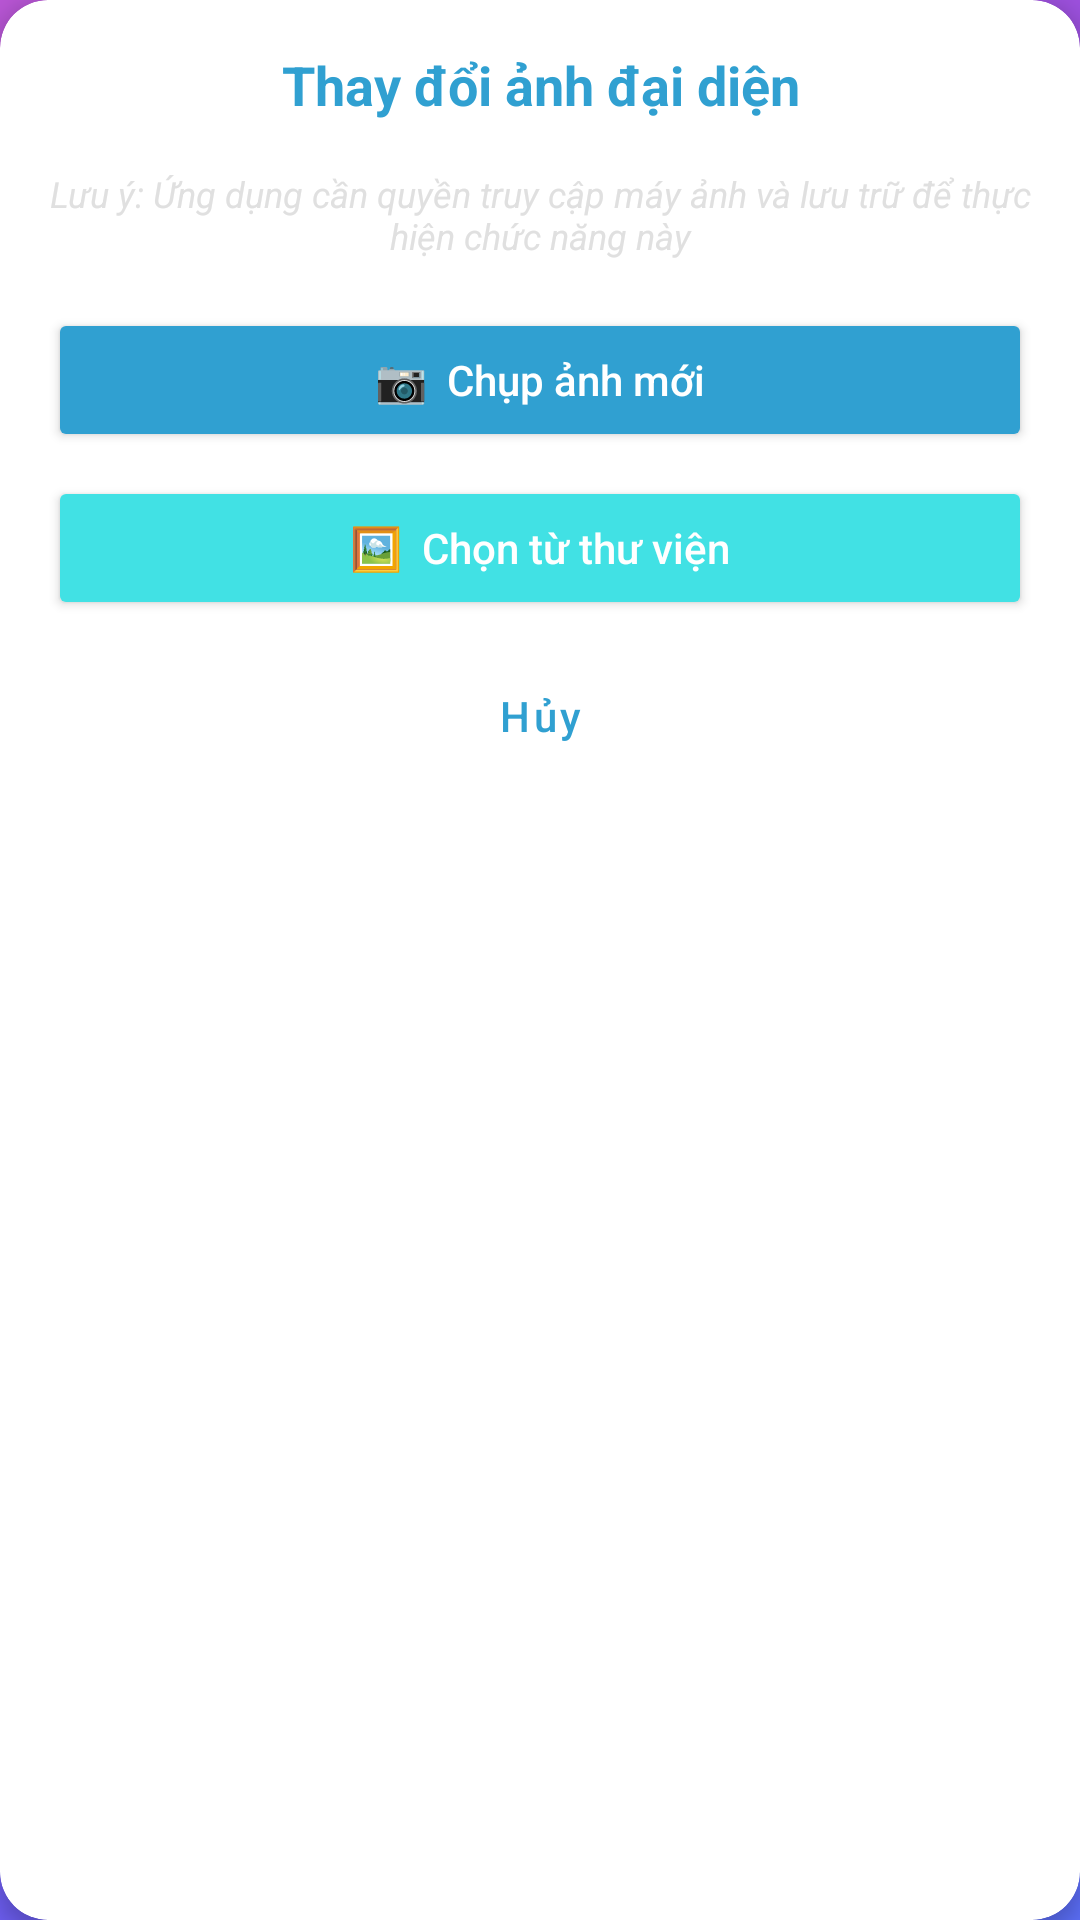

Layout XML and referenced resources for this Android screen:
<!-- AndroidManifest.xml: application theme Theme.CampusExpense -->
<!-- res/layout/dialog_image_picker.xml -->
<?xml version="1.0" encoding="utf-8"?>
<androidx.cardview.widget.CardView
    xmlns:android="http://schemas.android.com/apk/res/android"
    xmlns:app="http://schemas.android.com/apk/res-auto"
    android:layout_width="match_parent"
    android:layout_height="wrap_content"
    app:cardCornerRadius="16dp"
    app:cardElevation="4dp">

    <LinearLayout
        android:layout_width="match_parent"
        android:layout_height="wrap_content"
        android:orientation="vertical"
        android:padding="16dp">

        <TextView
            android:layout_width="match_parent"
            android:layout_height="wrap_content"
            android:text="Thay đổi ảnh đại diện"
            android:textSize="18sp"
            android:textColor="@color/colorPrimary"
            android:textStyle="bold"
            android:gravity="center"
            android:layout_marginBottom="16dp" />

        <TextView
            android:id="@+id/permission_note"
            android:layout_width="match_parent"
            android:layout_height="wrap_content"
            android:text="Lưu ý: Ứng dụng cần quyền truy cập máy ảnh và lưu trữ để thực hiện chức năng này"
            android:textSize="12sp"
            android:textStyle="italic"
            android:textColor="@color/colorTextSecondary"
            android:gravity="center"
            android:layout_marginBottom="16dp" />

        <Button
            android:id="@+id/btn_camera"
            android:layout_width="match_parent"
            android:layout_height="wrap_content"
            android:text="📷  Chụp ảnh mới"
            android:textAllCaps="false"
            android:backgroundTint="@color/colorPrimary"
            android:layout_marginBottom="8dp" />

        <Button
            android:id="@+id/btn_gallery"
            android:layout_width="match_parent"
            android:layout_height="wrap_content"
            android:text="🖼️  Chọn từ thư viện"
            android:textAllCaps="false"
            android:backgroundTint="@color/colorAccent"
            android:layout_marginBottom="8dp" />

        <Button
            android:id="@+id/btn_cancel"
            android:layout_width="match_parent"
            android:layout_height="wrap_content"
            android:text="Hủy"
            android:textAllCaps="false"
            style="@style/Widget.MaterialComponents.Button.TextButton" />

    </LinearLayout>
</androidx.cardview.widget.CardView>
<!-- resources referenced by this layout -->
<resources>
  <color name="colorAccent">#41E1E4</color>
  <color name="colorPrimary">#30A0D1</color>
  <color name="colorTextSecondary">#E0E0E0</color>
  <style name="Theme.CampusExpense" parent="Theme.Material3.DayNight.NoActionBar">
          
          <item name="colorPrimary">@color/colorPrimary</item>
          <item name="colorOnPrimary">@color/white</item>
  
          
          <item name="colorSecondary">@color/teal_200</item>
          <item name="colorOnSecondary">@color/black</item>
  
          
          <item name="android:statusBarColor">@color/galaxy_blue</item>
          <item name="android:windowLightStatusBar">false</item>
  
          
          <item name="android:windowBackground">@drawable/gradient_background</item>
          <item name="android:textColorPrimary">@color/white</item>
      </style>
  <color name="white">#FFFFFF</color>
  <color name="teal_200">#B755D3</color>
  <color name="black">#000000</color>
  <color name="galaxy_blue">#0000CC</color>
  <!-- drawable gradient_background (drawable) -->
  <?xml version="1.0" encoding="utf-8"?>
  <shape xmlns:android="http://schemas.android.com/apk/res/android"
      android:shape="rectangle">
      <gradient
          android:angle="135"
          android:endColor="#B755D3"
          android:centerColor="#7E4BE6"
          android:startColor="#5B6EF7"
          android:type="linear" />
  </shape>
</resources>
